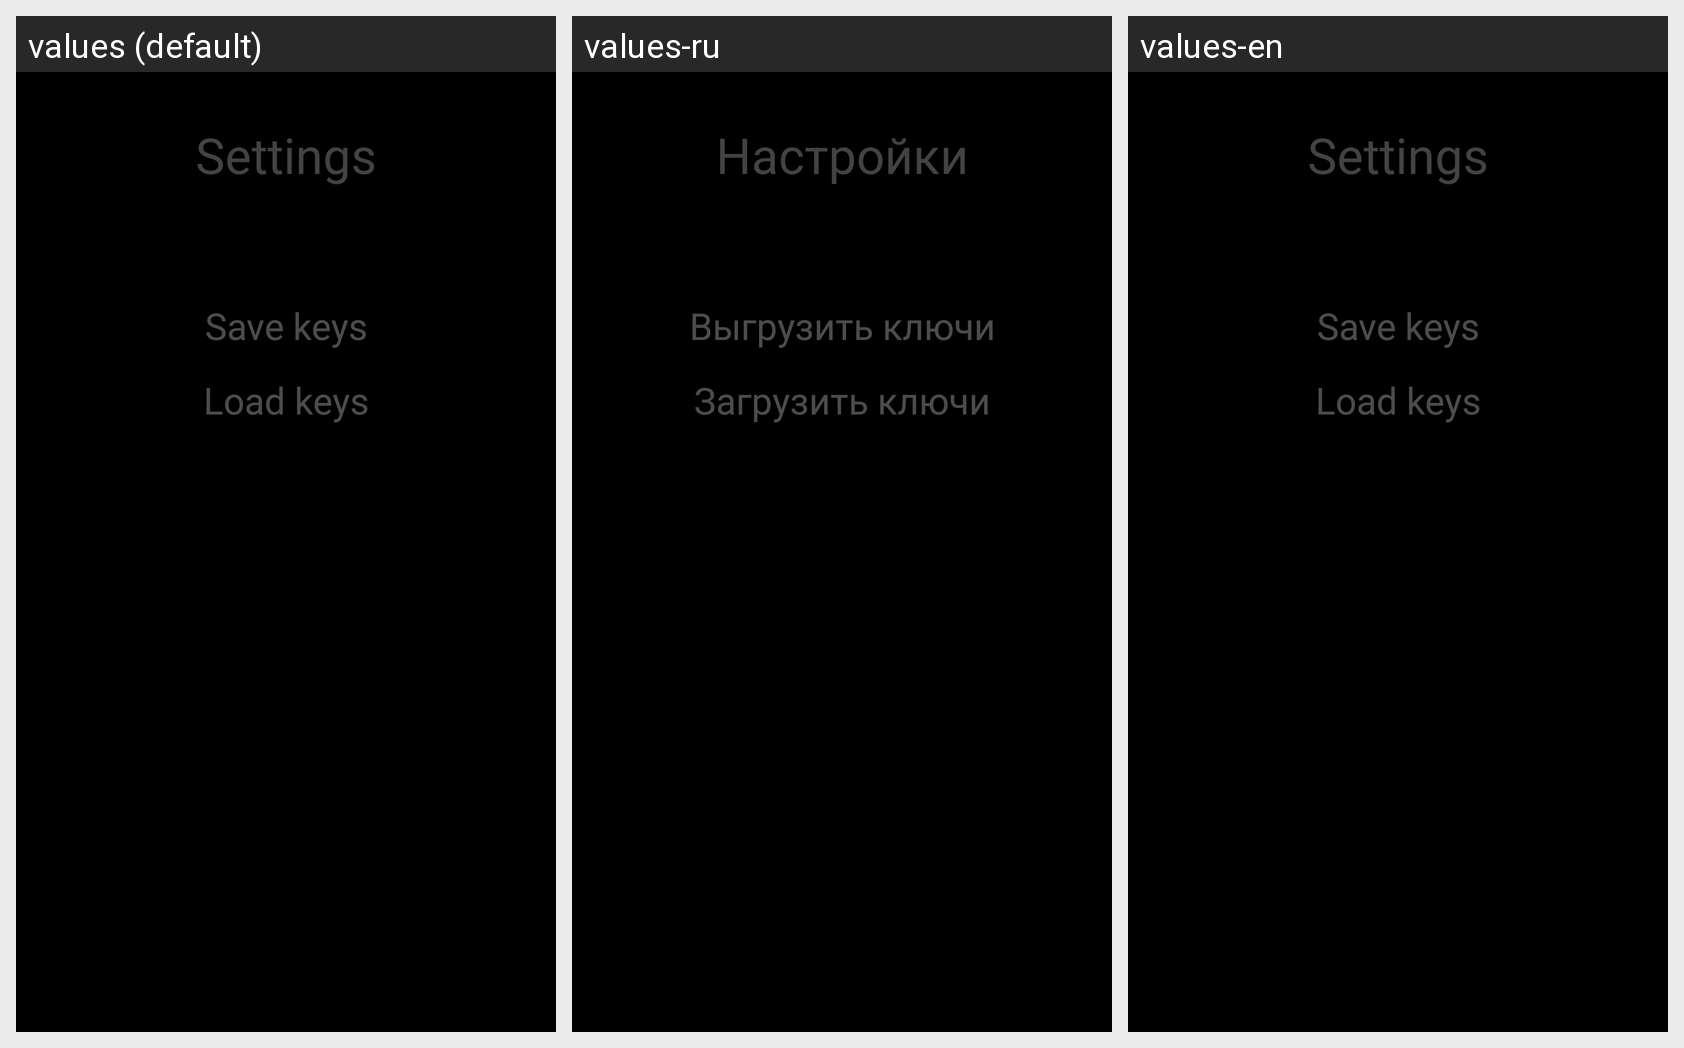

For this localized Android screen grid, give each drawn string resource with its value in every locale shown.
Android screen res/layout/activity_settings.xml rendered under 3 locales, left to right: values (default), values-ru, values-en. Device: Nexus 5 (rendered at 1080×1920; each locale shown at half size, 540×960, under a caption strip naming it); theme FullscreenTheme.
Strings drawn on this screen, with the default value and each locale's value (text and hints the layout hard-codes, and strings that could not be matched under every locale, appear in the picture but are not listed):

settings
  values: Settings
  values-ru: Настройки
  values-en: Settings

savekeys
  values: Save keys
  values-ru: Выгрузить ключи
  values-en: Save keys

loadkeys
  values: Load keys
  values-ru: Загрузить ключи
  values-en: Load keys
